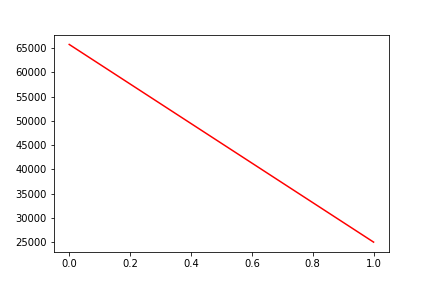

The file beside this chart, header and first rows:
, date, assets
0, 0, 65739
1, 20200421, 25008
